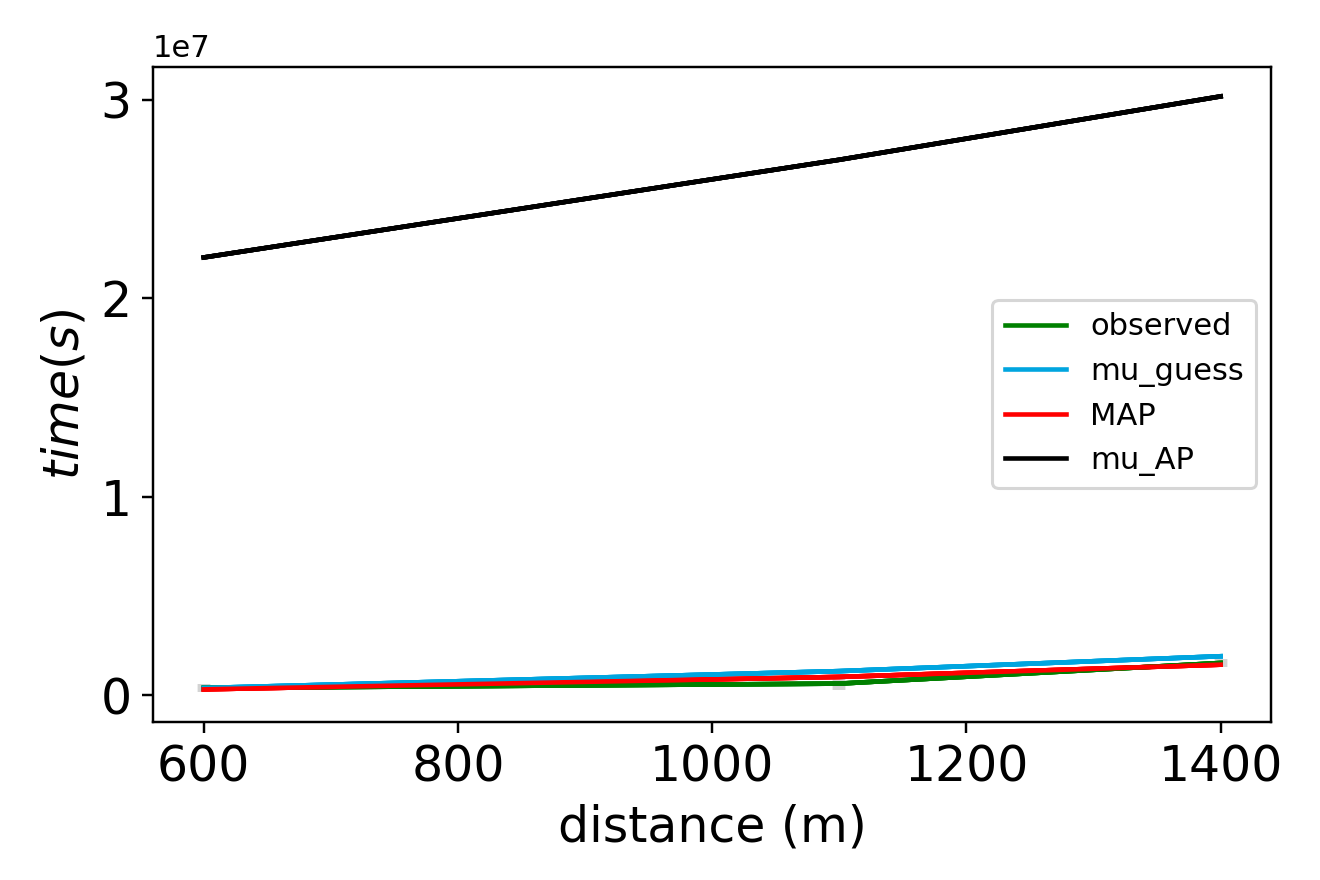

Values plotted in this chart, from the file beside it:
x_values, observed, sim_initial_guess, sim_MAP, sim_mu_AP
6.000000000000000000e+02, 3.605000000000000000e+05, 3.600000000000000000e+05, 2.911258187960062060e+05, 2.206260368600032479e+07
1.100000000000000000e+03, 5.805000000000000000e+05, 1.210000000000000000e+06, 9.183133444455487188e+05, 2.698694612922007963e+07
1.400000000000000000e+03, 1.620500000000000000e+06, 1.960000000000000000e+06, 1.534625859835274285e+06, 3.018155159515192732e+07
